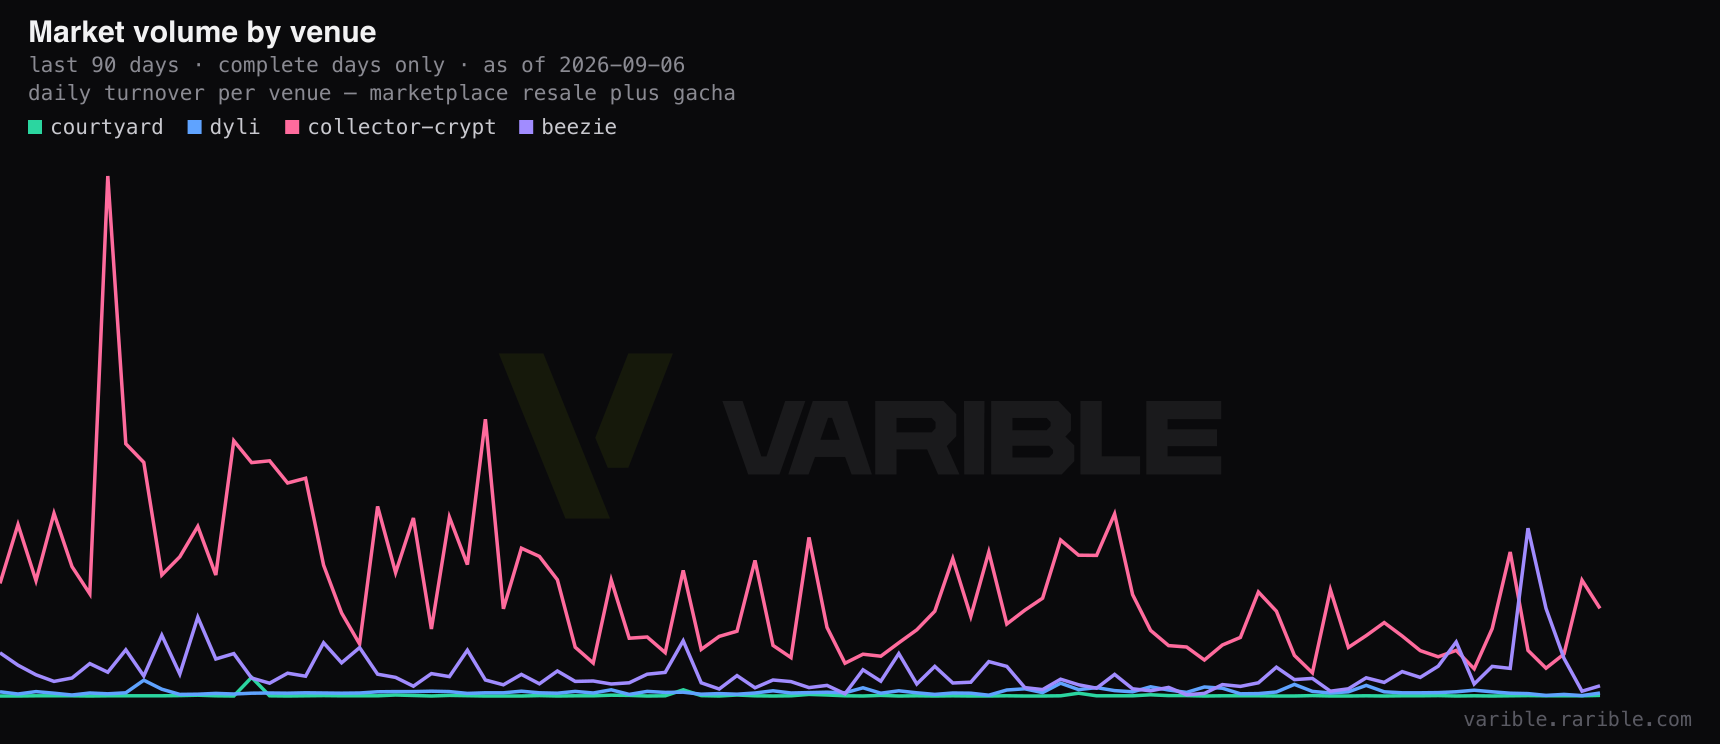

Values plotted in this chart, from the file beside it:
# Market volume by venue
# daily turnover per venue — marketplace…
# metric: total24h · unit: USD · window:…
# as of: 2026-09-06 · source: varible.ra…
date, courtyard, dyli, collector-crypt, beezie
2026-06-09, 18.47, 2025, 54309, 20839
2026-06-10, 43.01, 1012, 82678, 14812
2026-06-11, 69.01, 2099, 55624, 10246
2026-06-12, 99.12, 1316, 88052, 7005
2026-06-13, 119.8, 437.6, 62416, 8723
2026-06-14, 45.83, 1456, 49257, 15579
2026-06-15, 88.69, 1025, 250774, 11517
2026-06-16, 80.21, 1502, 121666, 22315
2026-06-17, 70.99, 7665, 112642, 9652
2026-06-18, 82.49, 3312, 58365, 29281
2026-06-19, 208.9, 804.9, 67083, 10567
2026-06-20, 392.3, 835.9, 81796, 38000
2026-06-21, 132.1, 1300, 58351, 17796
2026-06-22, 17.99, 935.4, 123072, 20412
2026-06-23, 9007, 1393, 112556, 8637
2026-06-24, 67.5, 1446, 113417, 6201
2026-06-25, 34.76, 1388, 102703, 10993
2026-06-26, 123.8, 1567, 105020, 9512
2026-06-27, 155.4, 1414, 63039, 25688
2026-06-28, 78.99, 1325, 39986, 15968
2026-06-29, 65.63, 1420, 25038, 23362
2026-06-30, 126.5, 1983, 91445, 10490
2026-07-01, 470.9, 2089, 59467, 8947
2026-07-02, , 2148, 85848, 4755
2026-07-03, 8.899, 2313, 32271, 10815
2026-07-04, 263.6, 2101, 86215, 9347
2026-07-05, , 1301, 63348, 22134
2026-07-06, 26, 1575, 133529, 7725
2026-07-07, 6.001, 1552, 42023, 5391
2026-07-08, 14.8, 2278, 71321, 10451
2026-07-09, 175, 1556, 67280, 5931
2026-07-10, 38.85, 1344, 56052, 12079
2026-07-11, 90.98, 2242, 23503, 7075
2026-07-12, 50.49, 1475, 15955, 7221
2026-07-13, 393, 2998, 55940, 5828
2026-07-14, 312.1, 801.5, 27885, 6390
2026-07-15, 4.499, 2255, 28428, 10540
2026-07-16, 62.8, 1728, 20954, 11379
2026-07-17, 3012, 1836, 60615, 26614
2026-07-18, 230, 846, 22514, 6351
2026-07-19, 12.8, 1205, 28785, 3405
2026-07-20, 492.8, 910.8, 31216, 9865
2026-07-21, 57, 1404, 65416, 3941
2026-07-22, 36.3, 2551, 24368, 7734
2026-07-23, 109.5, 1445, 18547, 6958
2026-07-24, 783.6, 1596, 76463, 4054
2026-07-25, 498.1, 1817, 33126, 5145
2026-07-26, 62.01, 1502, 15785, 1075
2026-07-27, 43, 3922, 20184, 12643
2026-07-28, 273, 1381, 19186, 7109
2026-07-29, 35.99, 2514, 25685, 20419
2026-07-30, 78.58, 1563, 31948, 5818
2026-07-31, 10.8, 742.7, 40931, 14228
2026-08-01, 57.75, 1481, 66284, 6312
2026-08-02, 29.99, 1395, 38433, 6647
2026-08-03, 26.5, 376.2, 69486, 16608
... 34 more rows
